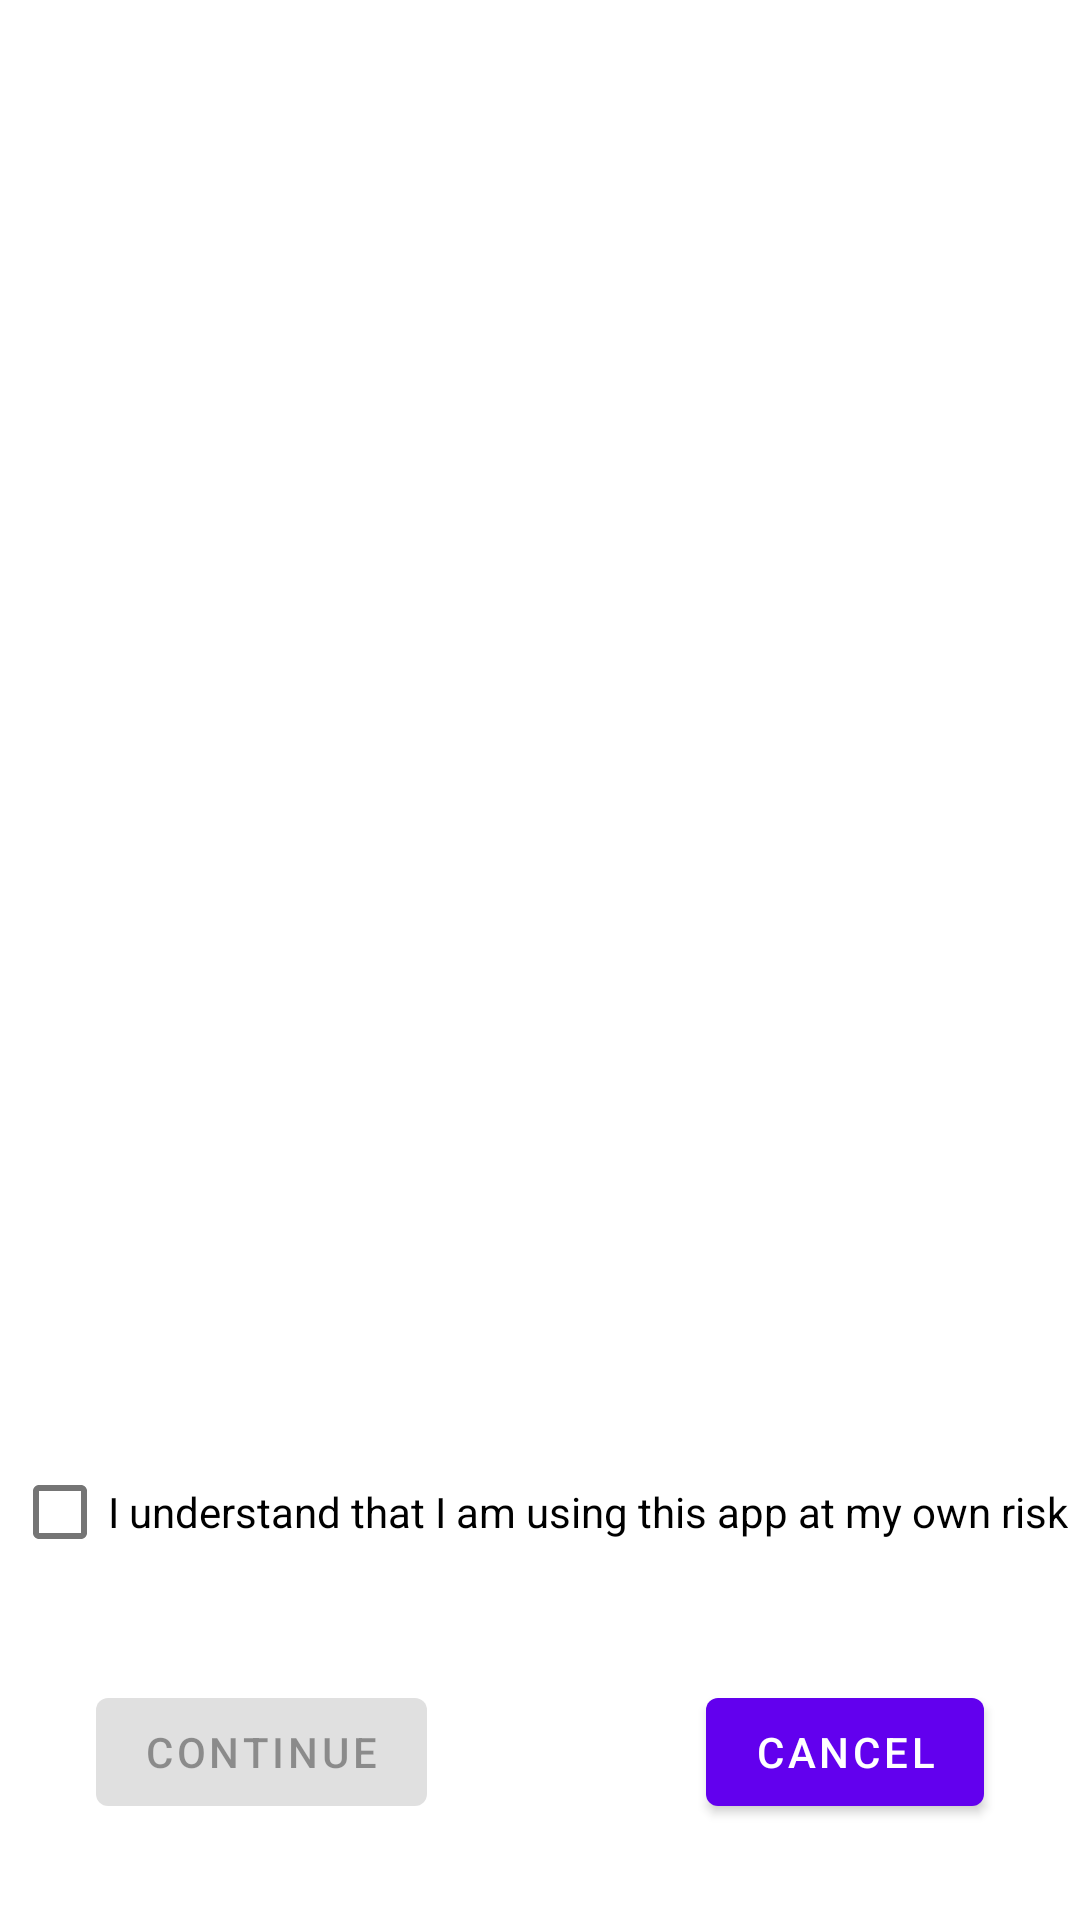

Here is an Android app screen rendered from its layout file. Give the layout XML and the strings, colors and styles it references.
<!-- AndroidManifest.xml: application theme Theme.FindWayHome -->
<!-- res/layout/disclaimer.xml -->
<?xml version="1.0" encoding="utf-8"?>
<androidx.constraintlayout.widget.ConstraintLayout
    xmlns:android="http://schemas.android.com/apk/res/android"
    xmlns:app="http://schemas.android.com/apk/res-auto"
    android:layout_width="match_parent"
    android:layout_height="match_parent">

    <TextView
        android:id="@+id/disclaimerHeaderTextView"
        android:layout_width="wrap_content"
        android:layout_height="wrap_content"
        android:layout_marginStart="16dp"
        android:layout_marginTop="16dp"
        android:layout_marginEnd="16dp"
        android:layout_marginBottom="16dp"
        android:textAlignment="center"
        android:textSize="@dimen/dialogTextSize"
        app:layout_constraintBottom_toTopOf="@+id/checkBoxAgree"
        app:layout_constraintEnd_toEndOf="parent"
        app:layout_constraintStart_toStartOf="parent"
        app:layout_constraintTop_toTopOf="parent" />

    <CheckBox
        android:id="@+id/checkBoxAgree"
        android:layout_width="wrap_content"
        android:layout_height="wrap_content"
        android:layout_marginBottom="32dp"
        android:checked="false"
        android:text="@string/i_understand"
        android:textSize="@dimen/dialogTextSize"
        app:layout_constraintBottom_toTopOf="@+id/okayButton"
        app:layout_constraintEnd_toEndOf="parent"
        app:layout_constraintStart_toStartOf="parent" />

    <Button
        android:id="@+id/okayButton"
        android:layout_width="wrap_content"
        android:layout_height="wrap_content"
        android:layout_marginStart="32dp"
        android:layout_marginBottom="32dp"
        android:enabled="false"
        android:text="@string/continue_text"
        app:layout_constraintBottom_toBottomOf="parent"
        app:layout_constraintStart_toStartOf="parent" />

    <Button
        android:id="@+id/cancelButton"
        android:layout_width="wrap_content"
        android:layout_height="wrap_content"
        android:layout_marginEnd="32dp"
        android:layout_marginBottom="32dp"
        android:text="@string/cancel_text"
        app:layout_constraintBottom_toBottomOf="parent"
        app:layout_constraintEnd_toEndOf="parent" />
</androidx.constraintlayout.widget.ConstraintLayout>
<!-- resources referenced by this layout -->
<resources>
  <string name="cancel_text">Cancel</string>
  <string name="continue_text">Continue</string>
  <string name="i_understand">I understand that I am using this app at my own risk</string>
  <style name="Theme.FindWayHome" parent="Theme.MaterialComponents.DayNight.DarkActionBar">
          
          <item name="colorPrimary">@color/purple_500</item>
          <item name="colorPrimaryVariant">@color/purple_700</item>
          <item name="colorOnPrimary">@color/white</item>
          
          <item name="colorSecondary">@color/teal_200</item>
          <item name="colorSecondaryVariant">@color/teal_700</item>
          <item name="colorOnSecondary">@color/black</item>
          
          <item name="android:statusBarColor" tools:targetApi="l">?attr/colorPrimaryVariant</item>
          
      </style>
  <color name="purple_500">#FF6200EE</color>
  <color name="purple_700">#FF3700B3</color>
  <color name="white">#FFFFFFFF</color>
  <color name="teal_200">#FF03DAC5</color>
  <color name="teal_700">#FF018786</color>
  <color name="black">#FF000000</color>
</resources>
